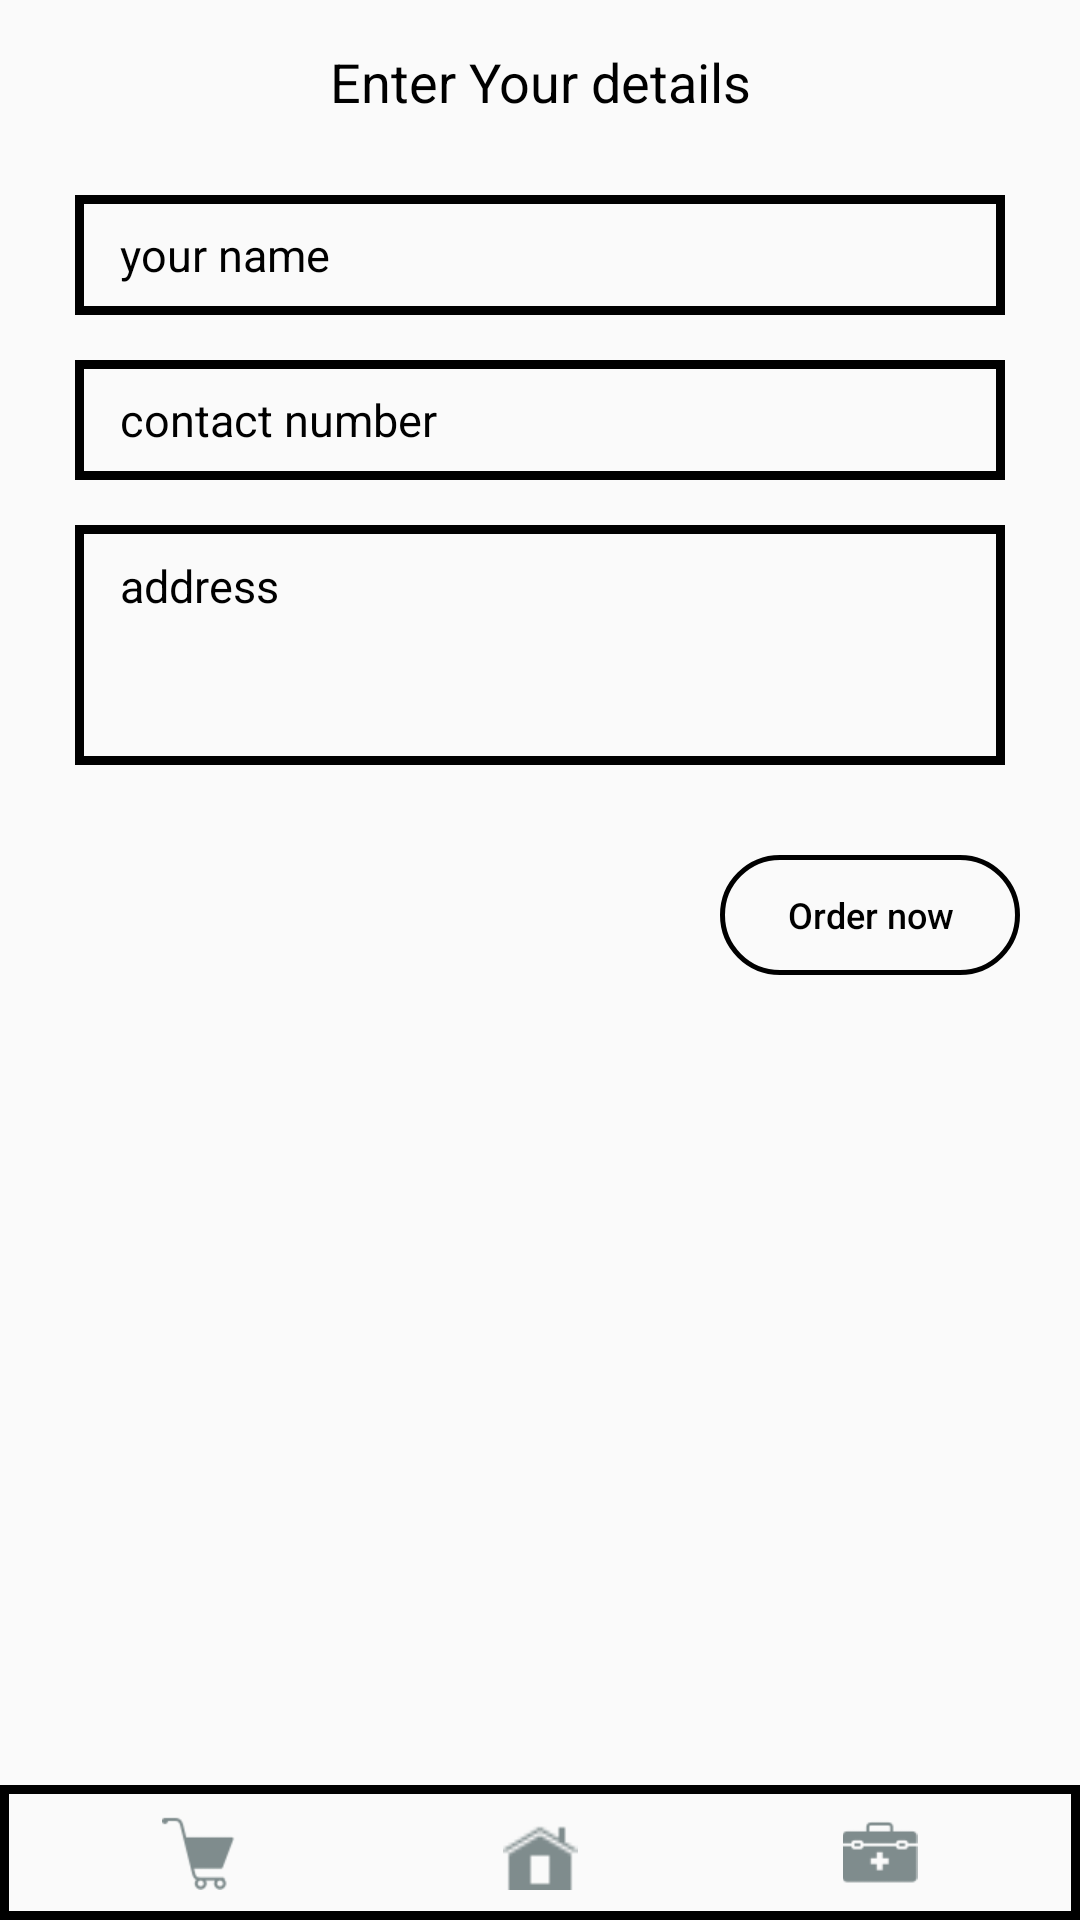

Android layout source for this screen:
<!-- AndroidManifest.xml: application theme AppTheme -->
<!-- res/layout/medicinecarttwo.xml -->
<?xml version="1.0" encoding="utf-8"?>
<RelativeLayout xmlns:android="http://schemas.android.com/apk/res/android"
    xmlns:tools="http://schemas.android.com/tools"
    android:layout_width="match_parent"
    android:layout_height="match_parent">

    <RelativeLayout
        android:paddingBottom="30dp"
        android:layout_margin="15dp"
        android:layout_width="match_parent"
        android:layout_height="wrap_content">

        <RelativeLayout
            android:orientation="horizontal"
            android:layout_width="match_parent"
            android:layout_height="wrap_content">


            <TextView
                android:layout_centerHorizontal="true"
                android:gravity="center_horizontal"
                android:textColor="@color/black"
                android:textSize="18sp"
                android:text="Enter Your details"
                android:layout_width="wrap_content"
                android:layout_height="wrap_content"
                android:layout_gravity="center" />

        </RelativeLayout>

        <LinearLayout
            android:layout_width="match_parent"
            android:layout_height="match_parent"
            android:orientation="vertical"
            android:layout_marginTop="15dp">

            <RelativeLayout
                android:layout_width="match_parent"
                android:layout_height="match_parent">

                <LinearLayout
                    android:layout_width="match_parent"
                    android:layout_height="match_parent"
                    android:layout_margin="5dp"
                    android:orientation="vertical">


                    
                    <LinearLayout
                        android:paddingLeft="5dp"
                        android:layout_width="match_parent"
                        android:layout_height="40dp"
                        android:layout_marginLeft="5dp"
                        android:layout_marginTop="30dp"
                        android:layout_marginRight="5dp"
                        android:layout_marginBottom="10dp"
                        android:background="@drawable/border_squer">

                        <EditText
                            android:id="@+id/et_nameorderdetails"
                            android:layout_width="match_parent"
                            android:layout_height="match_parent"
                            android:layout_marginRight="5dp"
                            android:background="@null"
                            android:drawablePadding="5dp"
                            android:hint="your name"
                            android:paddingLeft="10dp"
                            android:textAllCaps="false"
                            android:textColor="@color/black"
                            android:textColorHint="@color/black"
                            android:textSize="15sp"
                            android:textStyle="normal" />
                    </LinearLayout>

                    <LinearLayout
                        android:paddingLeft="5dp"
                        android:layout_width="match_parent"
                        android:layout_height="40dp"
                        android:layout_marginLeft="5dp"
                        android:layout_marginTop="5dp"
                        android:layout_marginRight="5dp"
                        android:layout_marginBottom="10dp"
                        android:background="@drawable/border_squer">

                        <EditText
                            android:id="@+id/et_et_contactorderdetails"
                            android:layout_width="match_parent"
                            android:layout_height="match_parent"
                            android:layout_marginRight="5dp"
                            android:background="@null"
                            android:drawablePadding="5dp"
                            android:hint="contact number"
                            android:paddingLeft="10dp"
                            android:inputType="phone"
                            android:textAllCaps="false"
                            android:textColor="@color/black"
                            android:textColorHint="@color/black"
                            android:textSize="15sp"
                            android:textStyle="normal" />
                    </LinearLayout>

                    <LinearLayout
                        android:paddingTop="10dp"
                        android:paddingLeft="5dp"
                        android:layout_width="match_parent"
                        android:layout_height="80dp"
                        android:layout_marginLeft="5dp"
                        android:layout_marginTop="5dp"
                        android:layout_marginRight="5dp"
                        android:layout_marginBottom="10dp"
                        android:background="@drawable/border_squer">

                        <EditText
                            android:id="@+id/et_addressorderdetails"
                            android:layout_width="match_parent"
                            android:layout_height="wrap_content"
                            android:layout_marginRight="5dp"
                            android:background="@null"
                            android:hint="address"
                            android:paddingLeft="10dp"
                            android:textAllCaps="false"
                            android:textColor="@color/black"
                            android:textColorHint="@color/black"
                            android:textSize="15sp"
                            android:textStyle="normal" />
                    </LinearLayout>




                        <Button
                            android:id="@+id/btn_ordernowcarttwo"
                            android:layout_marginLeft="10dp"
                            android:layout_marginTop="20dp"
                            android:layout_gravity="end"
                            android:textAllCaps="false"
                            android:background="@drawable/capsulebuttonblack"
                            android:gravity="center"
                            android:textSize="12sp"
                            android:text="Order now"
                            android:textColor="@color/black"
                            android:layout_width="100dp"
                            android:layout_height="40dp" />

                    >
                    

                </LinearLayout>
            </RelativeLayout>


            <LinearLayout
                android:layout_marginTop="60dp"
                android:layout_marginLeft="10dp"
                android:layout_marginRight="5dp"
                android:orientation="horizontal"
                android:layout_width="match_parent"
                android:layout_height="wrap_content">

                <TextView
                    android:layout_width="wrap_content"
                    android:layout_height="wrap_content"
                    android:text="Not a member yet?"
                    android:textColor="@color/black"
                    android:textColorHint="@color/text"
                    android:textSize="16dip"
                    />

                <TextView
                    android:layout_marginLeft="3dp"
                    android:id="@+id/link_signup"
                    android:layout_width="match_parent"
                    android:layout_height="wrap_content"
                    android:text="Sign up"
                    android:textColor="@android:color/holo_red_light"
                    android:textColorHint="@color/text"
                    android:textSize="16dip"
                    android:textStyle="italic" />
            </LinearLayout>

        </LinearLayout>
    </RelativeLayout>

    <LinearLayout
        android:background="@drawable/border_squer"
        android:padding="10dp"
        android:layout_alignParentBottom="true"
        android:layout_width="match_parent"
        android:layout_height="45dp"
        android:weightSum="15">


        <RelativeLayout
            android:gravity="center"
            android:layout_weight="5"
            android:layout_gravity="center"
            android:layout_width="25dp"
            android:layout_height="25dp">
            <ImageView
                android:id="@+id/img_orderhistorylink"
                android:layout_width="25dp"
                android:layout_height="25dp"
                android:src="@drawable/cart" />
        </RelativeLayout>

        <ImageView
            android:id="@+id/img_homesearch"
            android:layout_width="25dp"
            android:layout_height="25dp"
            android:layout_gravity="center"
            android:layout_weight="5"
            android:src="@drawable/homepage" />

        <ImageView
            android:id="@+id/img_profilesearch"
            android:layout_width="25dp"
            android:layout_height="25dp"
            android:layout_gravity="center"
            android:layout_weight="5"
            android:src="@drawable/profile" />
    </LinearLayout>
</RelativeLayout>
<!-- resources referenced by this layout -->
<resources>
  <color name="black">#000</color>
  <color name="text">#56CDDF</color>
  <!-- drawable border_squer (drawable) -->
  <?xml version="1.0" encoding="UTF-8"?>
  <shape xmlns:android="http://schemas.android.com/apk/res/android" android:shape="rectangle">
      <corners
          android:radius="0dp"
          android:topLeftRadius="0dp"
          android:topRightRadius="0dp"
          android:bottomLeftRadius="0dp"
          android:bottomRightRadius="0dp"
  
          />
  
  
      <stroke
          android:width="3dp"
          android:color="@color/black"/>
  
  </shape>
  <!-- drawable capsulebuttonblack (drawable) -->
  <?xml version="1.0" encoding="utf-8"?>
  <shape xmlns:android="http://schemas.android.com/apk/res/android"
      android:shape="rectangle" >
  
      <corners
          android:bottomLeftRadius="30dp"
          android:bottomRightRadius="30dp"
          android:radius="60dp"
          android:topLeftRadius="30dp"
          android:topRightRadius="30dp" />
  
  
  
      <padding
          android:bottom="0dp"
          android:left="0dp"
          android:right="0dp"
          android:top="0dp" />
  
      <size
          android:height="60dp"
          android:width="270dp" />
      <stroke android:width="5px" android:color="@color/black" />
  
  </shape>
  <!-- drawable cart: png bitmap (drawable, 1078 bytes) -->
  <!-- drawable homepage: png bitmap (drawable, 494 bytes) -->
  <!-- drawable profile: png bitmap (drawable, 812 bytes) -->
  <style name="AppTheme" parent="@style/Theme.AppCompat.Light.NoActionBar">
          
          <item name="colorPrimary">@color/colorPrimary</item>
          <item name="colorPrimaryDark">@color/colorPrimaryDark</item>
          <item name="colorAccent">@color/colorAccent</item>
      </style>
  <color name="colorPrimary">#3F51B5</color>
  <color name="colorPrimaryDark">#303F9F</color>
  <color name="colorAccent">#FF4081</color>
</resources>
